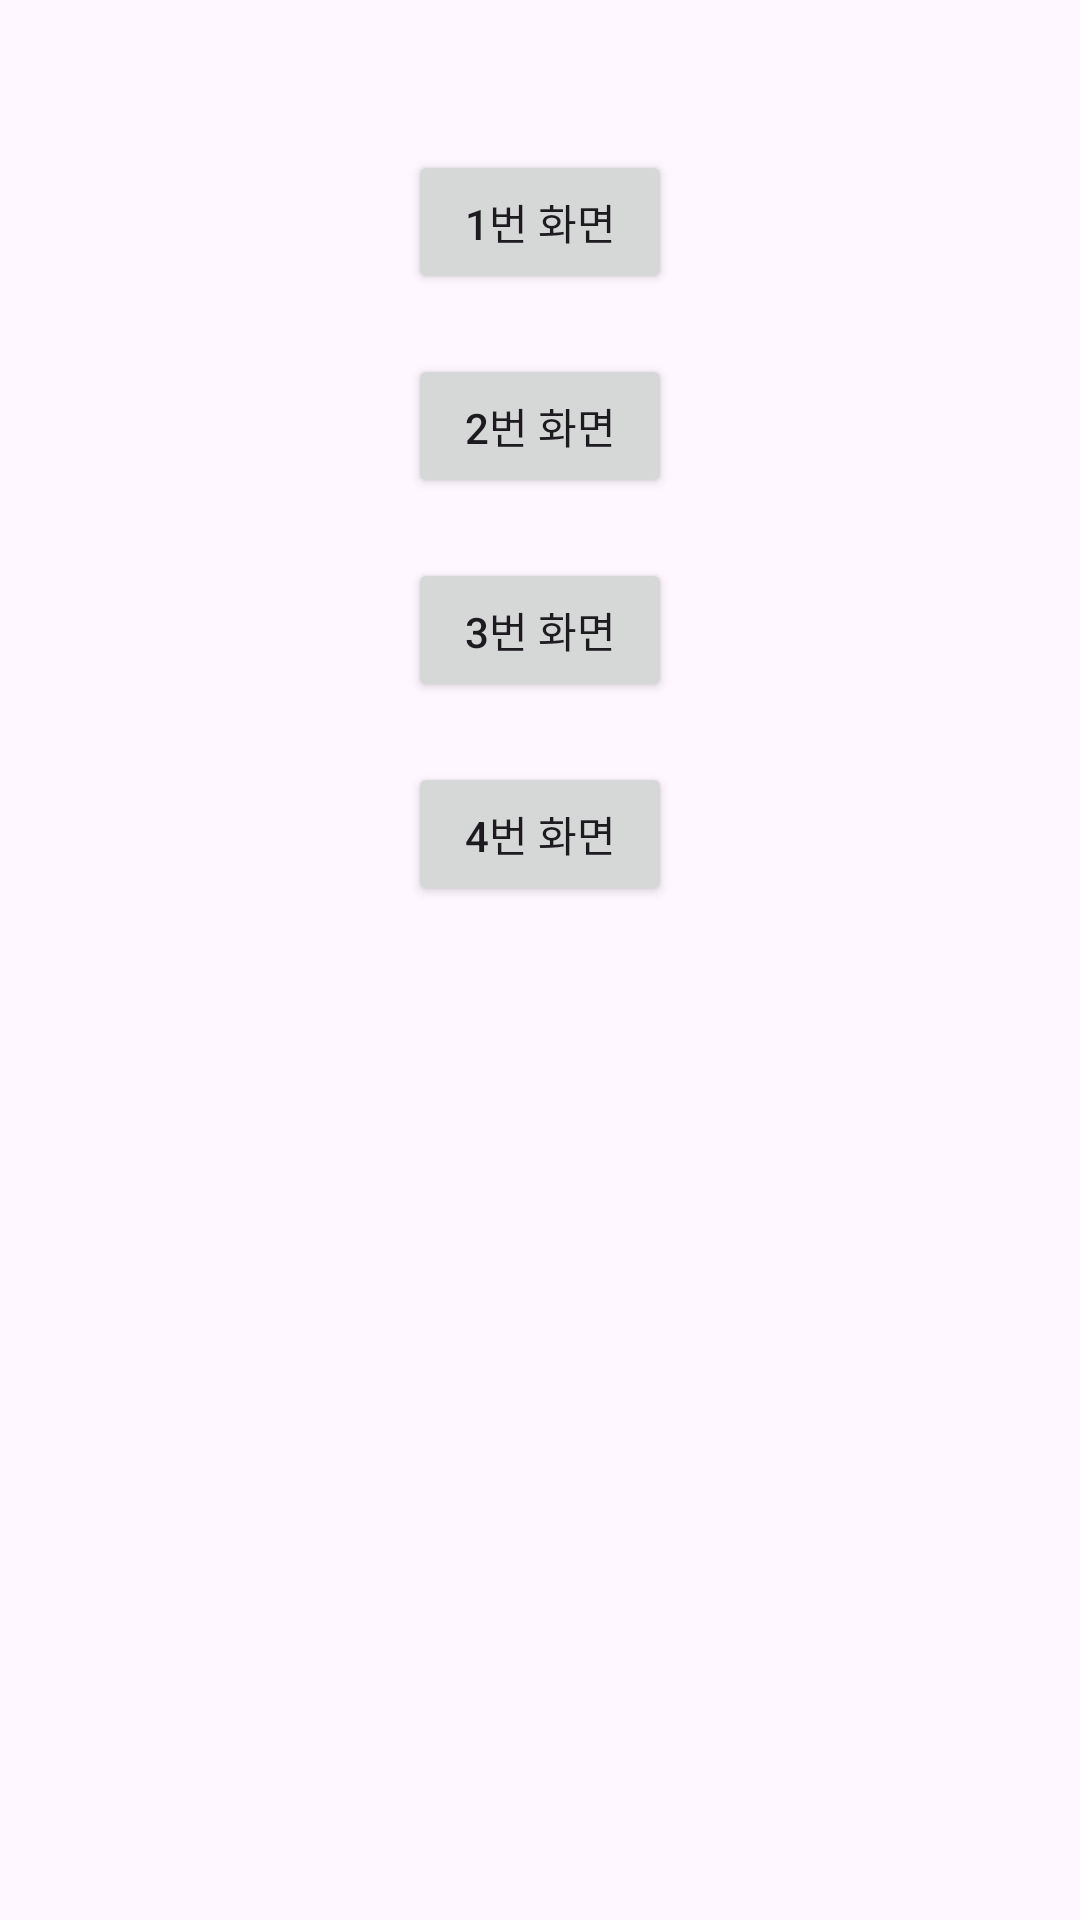

The Android layout XML behind this screen, and the referenced resources:
<!-- AndroidManifest.xml: application theme Theme.RTSP_JAVA -->
<!-- res/layout/activity_main.xml -->
<?xml version="1.0" encoding="utf-8"?>
<RelativeLayout xmlns:android="http://schemas.android.com/apk/res/android"
    xmlns:tools="http://schemas.android.com/tools"
    android:layout_width="match_parent"
    android:layout_height="match_parent"
    tools:context=".MainActivity">

    <Button
        android:id="@+id/button1"
        android:layout_width="wrap_content"
        android:layout_height="wrap_content"
        android:layout_centerHorizontal="true"
        android:layout_marginTop="50dp"
        android:text="1번 화면" />

    <Button
        android:id="@+id/button2"
        android:layout_width="wrap_content"
        android:layout_height="wrap_content"
        android:layout_centerHorizontal="true"
        android:layout_below="@id/button1"
        android:layout_marginTop="20dp"
        android:text="2번 화면" />

    <Button
        android:id="@+id/button3"
        android:layout_width="wrap_content"
        android:layout_height="wrap_content"
        android:layout_centerHorizontal="true"
        android:layout_below="@id/button2"
        android:layout_marginTop="20dp"
        android:text="3번 화면" />

    <Button
        android:id="@+id/button4"
        android:layout_width="wrap_content"
        android:layout_height="wrap_content"
        android:layout_centerHorizontal="true"
        android:layout_below="@id/button3"
        android:layout_marginTop="20dp"
        android:text="4번 화면" />

</RelativeLayout>
<!-- resources referenced by this layout -->
<resources>
  <style name="Theme.RTSP_JAVA" parent="Base.Theme.RTSP_JAVA" />
  <style name="Base.Theme.RTSP_JAVA" parent="Theme.Material3.DayNight.NoActionBar">
          
          
      </style>
</resources>
